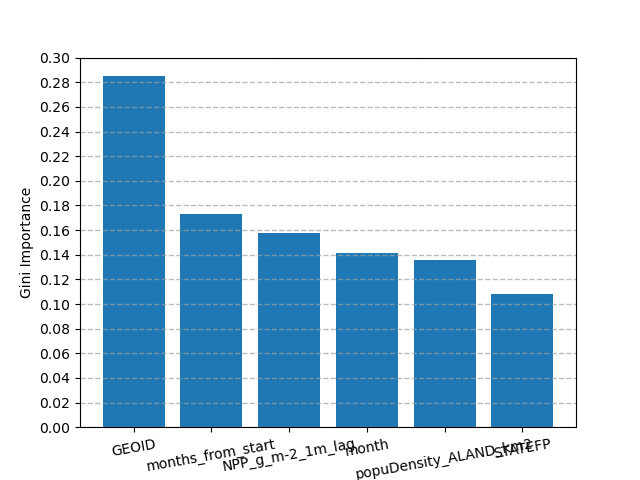

Data behind this chart, as committed beside it:
name, importance
GEOID, 0.2848
months_from_start, 0.1727
NPP_g_m-2_1m_lag, 0.1577
month, 0.1412
popuDensity_ALAND_km2, 0.1357
STATEFP, 0.1079
